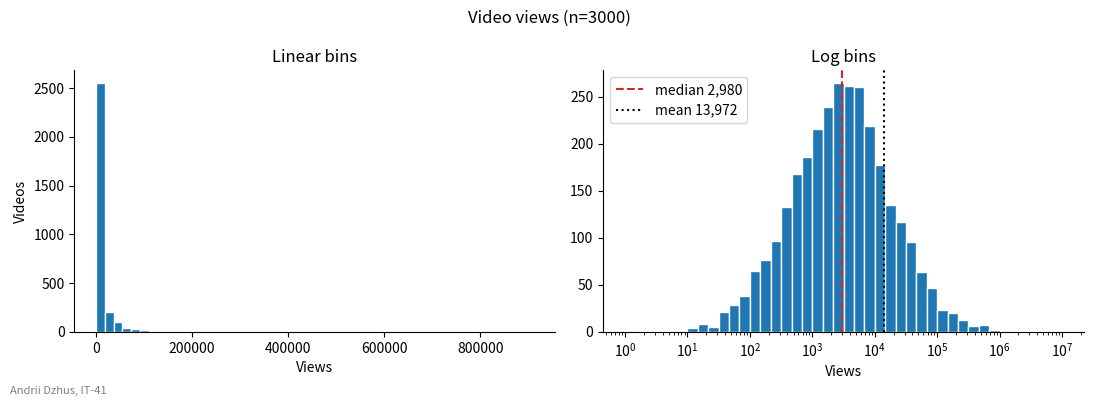

The matplotlib source for this figure:
import matplotlib.pyplot as plt
import numpy as np

STUDENT_NAME = "Andrii Dzhus"   # ім'я та прізвище транслітерацією
STUDENT_GROUP = "IT-41"   # група

rng = np.random.default_rng(42)
# кількість переглядів відео
views = rng.lognormal(mean=8, sigma=1.8, size=3000)

fig, (ax_lin, ax_log) = plt.subplots(1, 2, figsize=(11, 4))

ax_lin.hist(views, bins=50, color="tab:blue", edgecolor="white")
ax_lin.set_title("Linear bins")
ax_lin.set_xlabel("Views")
ax_lin.set_ylabel("Videos")

# 42 логарифмічні інтервали: 43 межі від 10^0 до 10^7
log_bins = np.logspace(0, 7, 43)
ax_log.hist(views, bins=log_bins, color="tab:blue", edgecolor="white")
ax_log.set_xscale("log")

median = np.median(views)
mean = views.mean()
ax_log.axvline(median, color="tab:red", linestyle="--", label=f"median {median:,.0f}")
ax_log.axvline(mean, color="black", linestyle=":", label=f"mean {mean:,.0f}")
ax_log.set_title("Log bins")
ax_log.set_xlabel("Views")
ax_log.legend(loc="upper left")

for ax in (ax_lin, ax_log):
    ax.spines[["top", "right"]].set_visible(False)

fig.suptitle(f"Video views (n={views.size})")
fig.text(0.01, 0.02, f"{STUDENT_NAME}, {STUDENT_GROUP}", fontsize=8, color="gray")
fig.tight_layout(rect=(0, 0.02, 1, 1))

fig.savefig("task_3.png", dpi=100)
plt.show()
